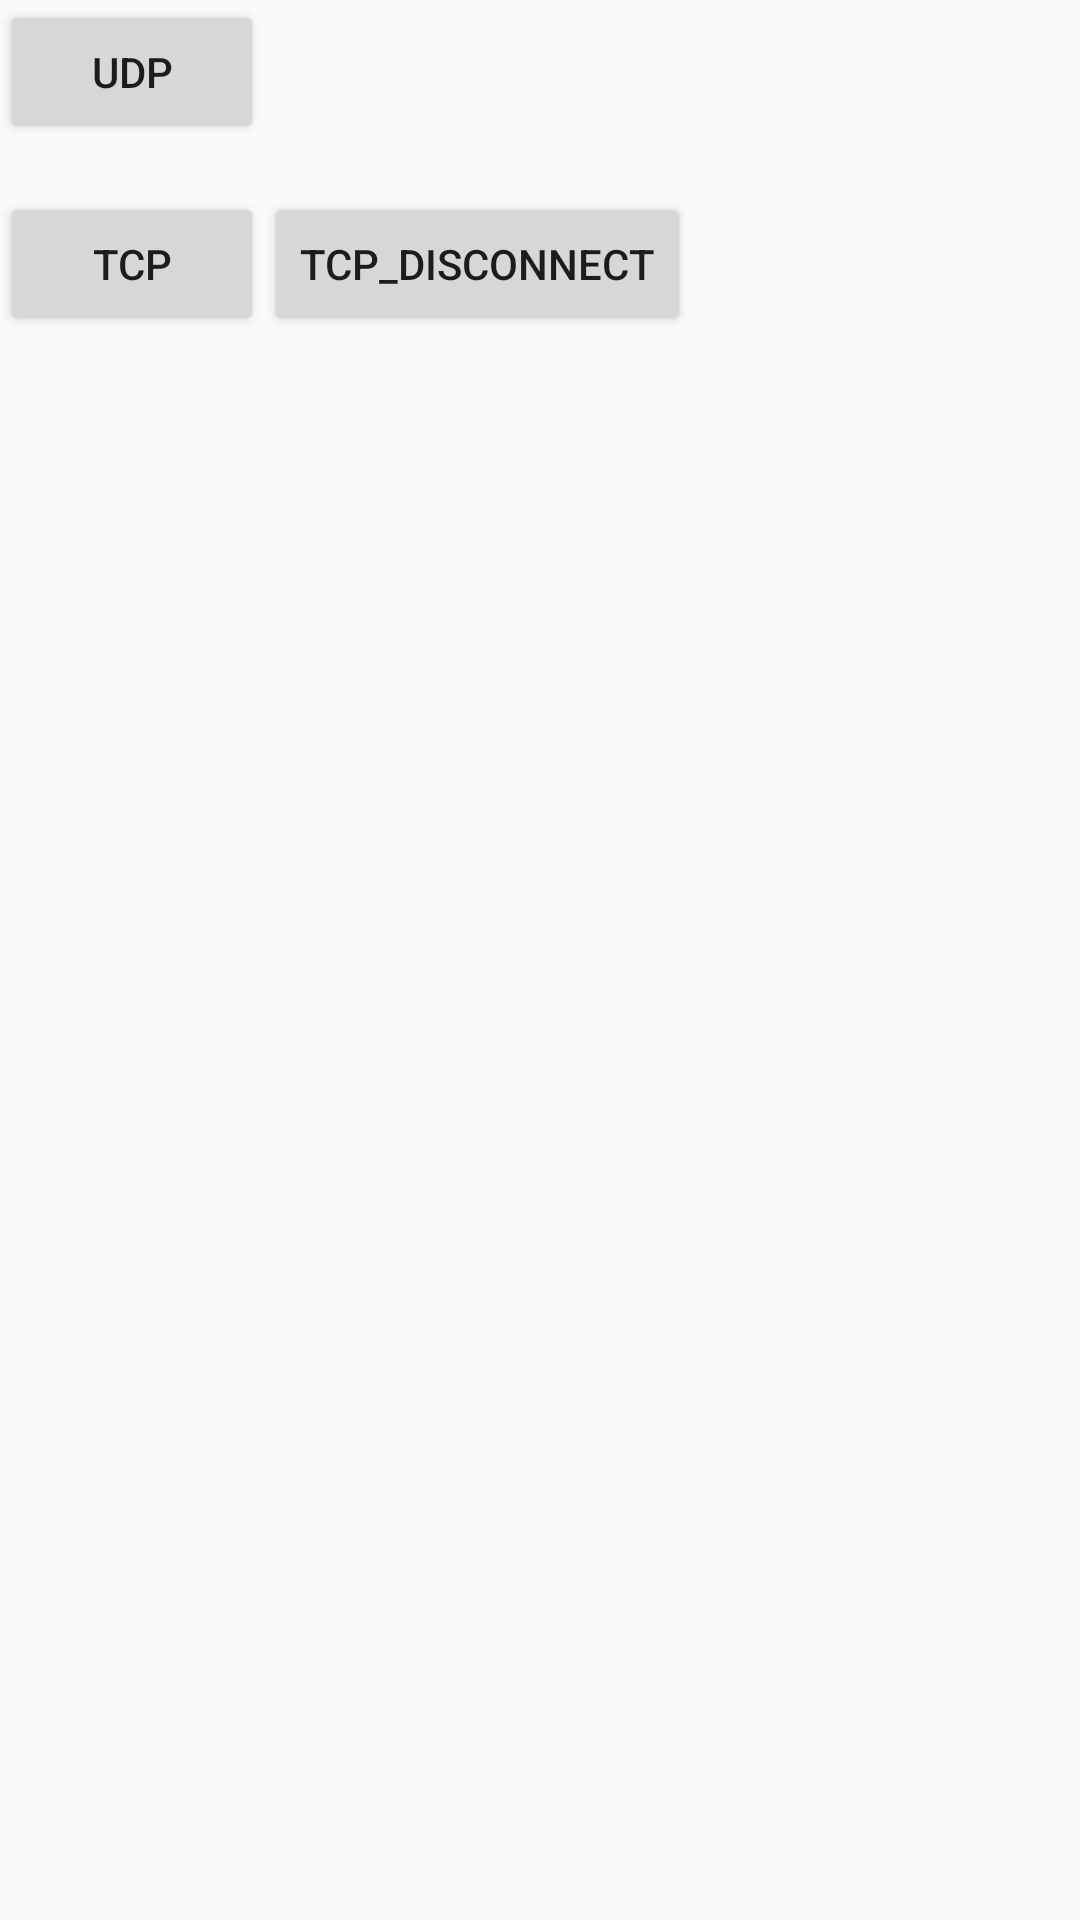

Write the Android layout XML for this screen, with the resource values it uses.
<!-- AndroidManifest.xml: application theme AppTheme -->
<!-- res/layout/activity_udp_to_tcp.xml -->
<?xml version="1.0" encoding="utf-8"?>
<LinearLayout
    xmlns:android="http://schemas.android.com/apk/res/android"
    xmlns:app="http://schemas.android.com/apk/res-auto"
    xmlns:tools="http://schemas.android.com/tools"
    android:layout_width="match_parent"
    android:layout_height="match_parent"
    android:orientation="vertical"
    tools:context="com.example.lenovo.myaexg.wifi.UdpToTcpActivity">

    <LinearLayout
        android:layout_width="match_parent"
        android:layout_height="0dp"
        android:layout_weight="1"
        android:orientation="vertical">

        <Button
            android:id="@+id/btn_udp"
            android:layout_width="wrap_content"
            android:layout_height="wrap_content"
            android:text="UDP"/>

        <TextView
            android:id="@+id/tv_udp"
            android:layout_width="wrap_content"
            android:layout_height="wrap_content"/>

    </LinearLayout>

    <LinearLayout
        android:layout_width="match_parent"
        android:layout_height="0dp"
        android:layout_weight="9"
        android:orientation="vertical">

        <LinearLayout
            android:layout_width="wrap_content"
            android:layout_height="wrap_content">


            <Button
                android:id="@+id/btn_tcp"
                android:layout_width="wrap_content"
                android:layout_height="wrap_content"
                android:text="TCP"/>

            <Button
                android:id="@+id/btn_tcp_disconnect"
                android:layout_width="wrap_content"
                android:layout_height="wrap_content"
                android:text="TCP_disconnect"/>

        </LinearLayout>


        <TextView
            android:id="@+id/tv_tcp"
            android:layout_width="wrap_content"
            android:layout_height="wrap_content"/>

    </LinearLayout>


</LinearLayout>
<!-- resources referenced by this layout -->
<resources>
  <style name="AppTheme" parent="Base.Theme.AppCompat.Light.DarkActionBar">
          
          <item name="colorPrimary">@color/colorPrimary</item>
          <item name="colorPrimaryDark">@color/colorPrimaryDark</item>
          <item name="colorAccent">@color/colorAccent</item>
          <item name="android:windowActionBar">false</item>
          <item name="android:windowNoTitle">true</item>
  
      </style>
  <color name="colorPrimary">#3F51B5</color>
  <color name="colorPrimaryDark">#303F9F</color>
  <color name="colorAccent">#FF4081</color>
</resources>
